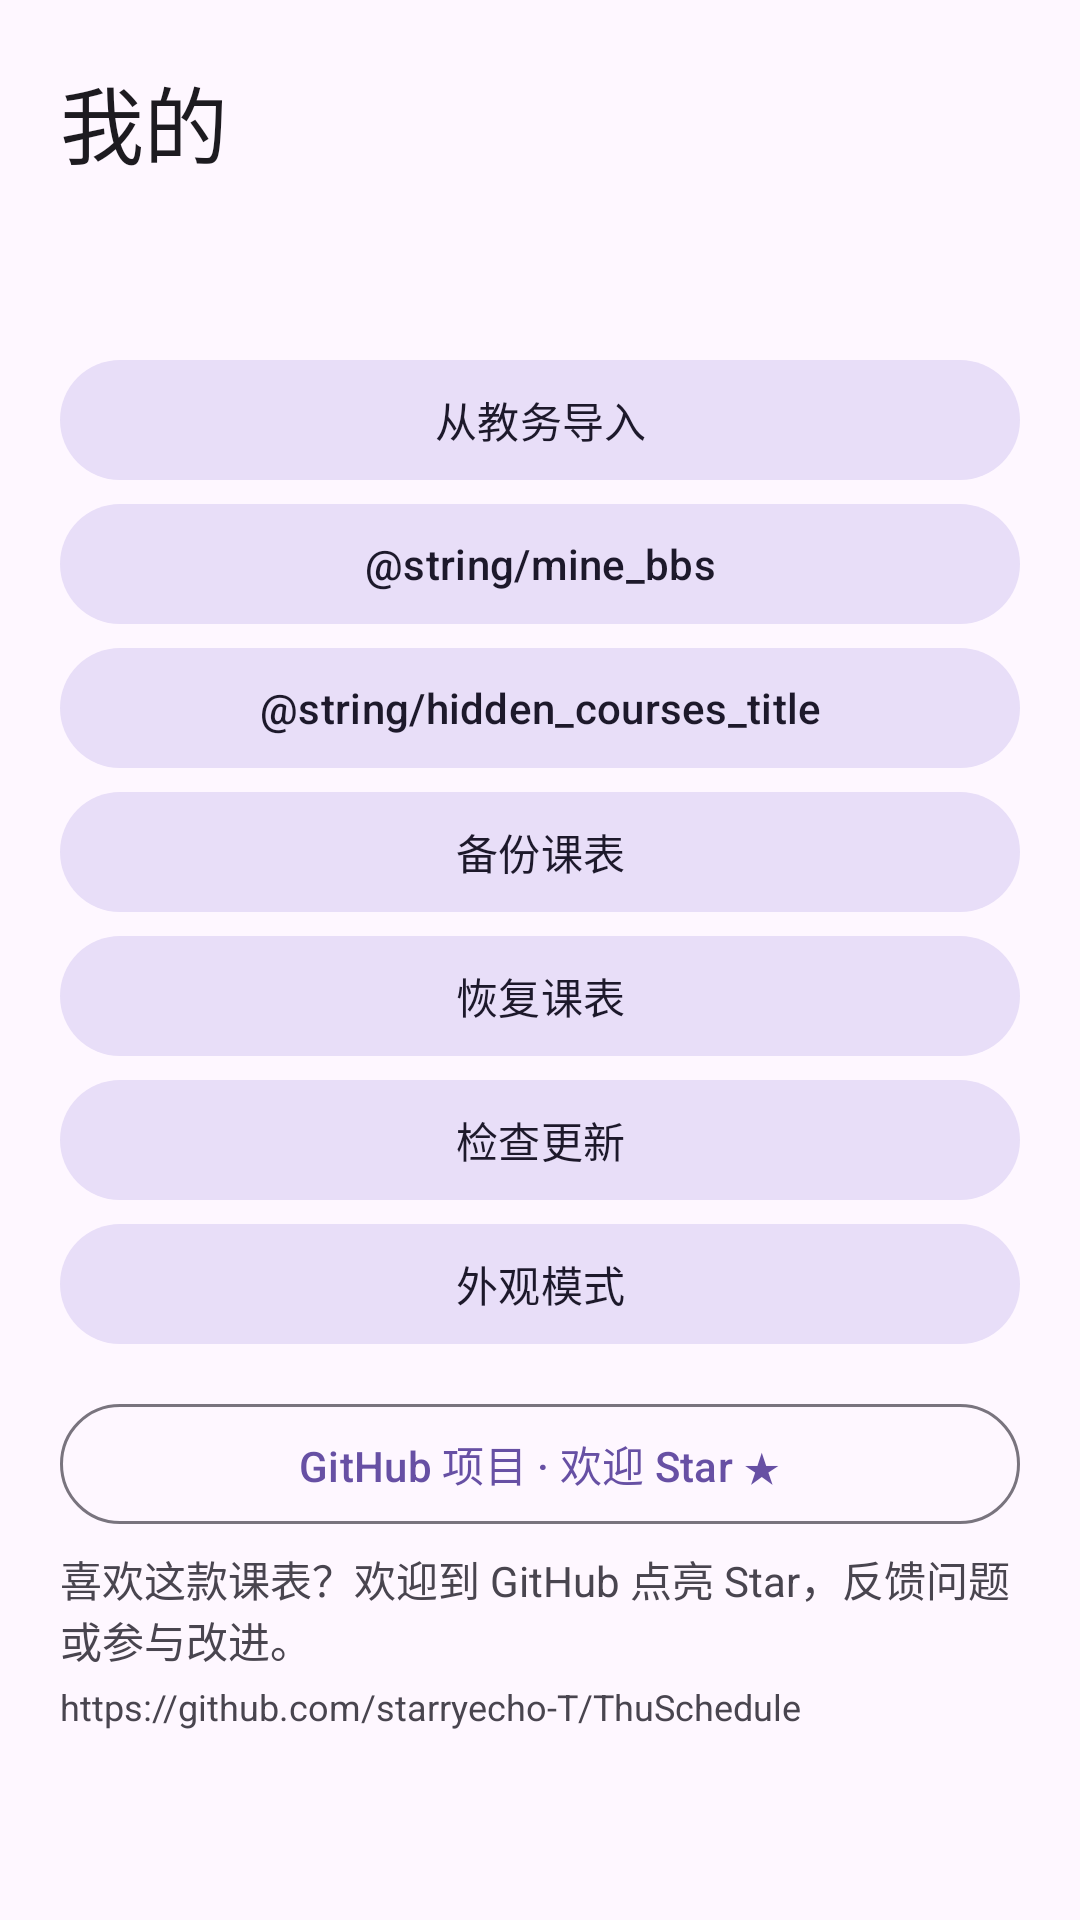

Layout XML and referenced resources for this Android screen:
<!-- AndroidManifest.xml: application theme Theme.ThuSchedule -->
<!-- res/layout/fragment_mine.xml -->
<?xml version="1.0" encoding="utf-8"?>
<androidx.core.widget.NestedScrollView xmlns:android="http://schemas.android.com/apk/res/android"
    android:id="@+id/mine_scroll" android:layout_width="match_parent" android:layout_height="match_parent" android:fillViewport="true">
    <LinearLayout android:layout_width="match_parent" android:layout_height="wrap_content" android:orientation="vertical" android:padding="20dp">
        <TextView android:layout_width="match_parent" android:layout_height="wrap_content" android:text="@string/tab_mine" android:textAppearance="?attr/textAppearanceHeadlineMedium" android:paddingBottom="20dp" />
        <TextView android:id="@+id/mine_version" android:layout_width="match_parent" android:layout_height="wrap_content" android:textColor="?attr/colorOnSurfaceVariant" android:paddingBottom="16dp" />
        <com.google.android.material.button.MaterialButton android:id="@+id/mine_import" style="@style/Widget.Material3.Button.TonalButton" android:layout_width="match_parent" android:layout_height="wrap_content" android:text="@string/import_title" />
        <com.google.android.material.button.MaterialButton android:id="@+id/mine_bbs" style="@style/Widget.Material3.Button.TonalButton" android:layout_width="match_parent" android:layout_height="wrap_content" android:text="@string/mine_bbs" />
        <com.google.android.material.button.MaterialButton android:id="@+id/mine_hidden" style="@style/Widget.Material3.Button.TonalButton" android:layout_width="match_parent" android:layout_height="wrap_content" android:text="@string/hidden_courses_title" />
        <com.google.android.material.button.MaterialButton android:id="@+id/mine_export" style="@style/Widget.Material3.Button.TonalButton" android:layout_width="match_parent" android:layout_height="wrap_content" android:text="@string/backup_export" />
        <com.google.android.material.button.MaterialButton android:id="@+id/mine_restore" style="@style/Widget.Material3.Button.TonalButton" android:layout_width="match_parent" android:layout_height="wrap_content" android:text="@string/backup_restore" />
        <com.google.android.material.button.MaterialButton android:id="@+id/mine_update" style="@style/Widget.Material3.Button.TonalButton" android:layout_width="match_parent" android:layout_height="wrap_content" android:text="@string/update_check" />
        <com.google.android.material.button.MaterialButton android:id="@+id/mine_theme" style="@style/Widget.Material3.Button.TonalButton" android:layout_width="match_parent" android:layout_height="wrap_content" android:text="@string/appearance_title" />
        <com.google.android.material.button.MaterialButton android:id="@+id/mine_github" style="@style/Widget.Material3.Button.OutlinedButton" android:layout_width="match_parent" android:layout_height="wrap_content" android:layout_marginTop="12dp" android:text="@string/github_project" />
        <TextView android:layout_width="match_parent" android:layout_height="wrap_content" android:paddingTop="4dp" android:text="@string/github_description" android:textColor="?attr/colorOnSurfaceVariant" />
        <TextView android:layout_width="match_parent" android:layout_height="wrap_content" android:paddingTop="4dp" android:text="@string/github_url" android:textIsSelectable="true" android:textColor="?attr/colorOnSurfaceVariant" android:textSize="12sp" />
        <ProgressBar android:id="@+id/backup_progress" android:layout_width="wrap_content" android:layout_height="wrap_content" android:layout_gravity="center" android:visibility="gone" android:contentDescription="@string/backup_busy" />
        <TextView android:id="@+id/backup_status" android:layout_width="match_parent" android:layout_height="wrap_content" android:accessibilityLiveRegion="polite" android:paddingTop="16dp" android:textColor="?attr/colorOnSurface" />
    </LinearLayout>
</androidx.core.widget.NestedScrollView>
<!-- resources referenced by this layout -->
<resources>
  <string name="appearance_title">外观模式</string>
  <string name="backup_busy">正在处理，请稍候…</string>
  <string name="backup_export">备份课表</string>
  <string name="backup_restore">恢复课表</string>
  <string name="github_description">喜欢这款课表？欢迎到 GitHub 点亮 Star，反馈问题或参与改进。</string>
  <string name="github_project">GitHub 项目 · 欢迎 Star ★</string>
  <string name="github_url" translatable="false">https://github.com/starryecho-T/ThuSchedule</string>
  <string name="import_title">从教务导入</string>
  <string name="tab_mine">我的</string>
  <string name="update_check">检查更新</string>
  <style name="Theme.ThuSchedule" parent="Theme.Material3.DayNight.NoActionBar" />
</resources>
